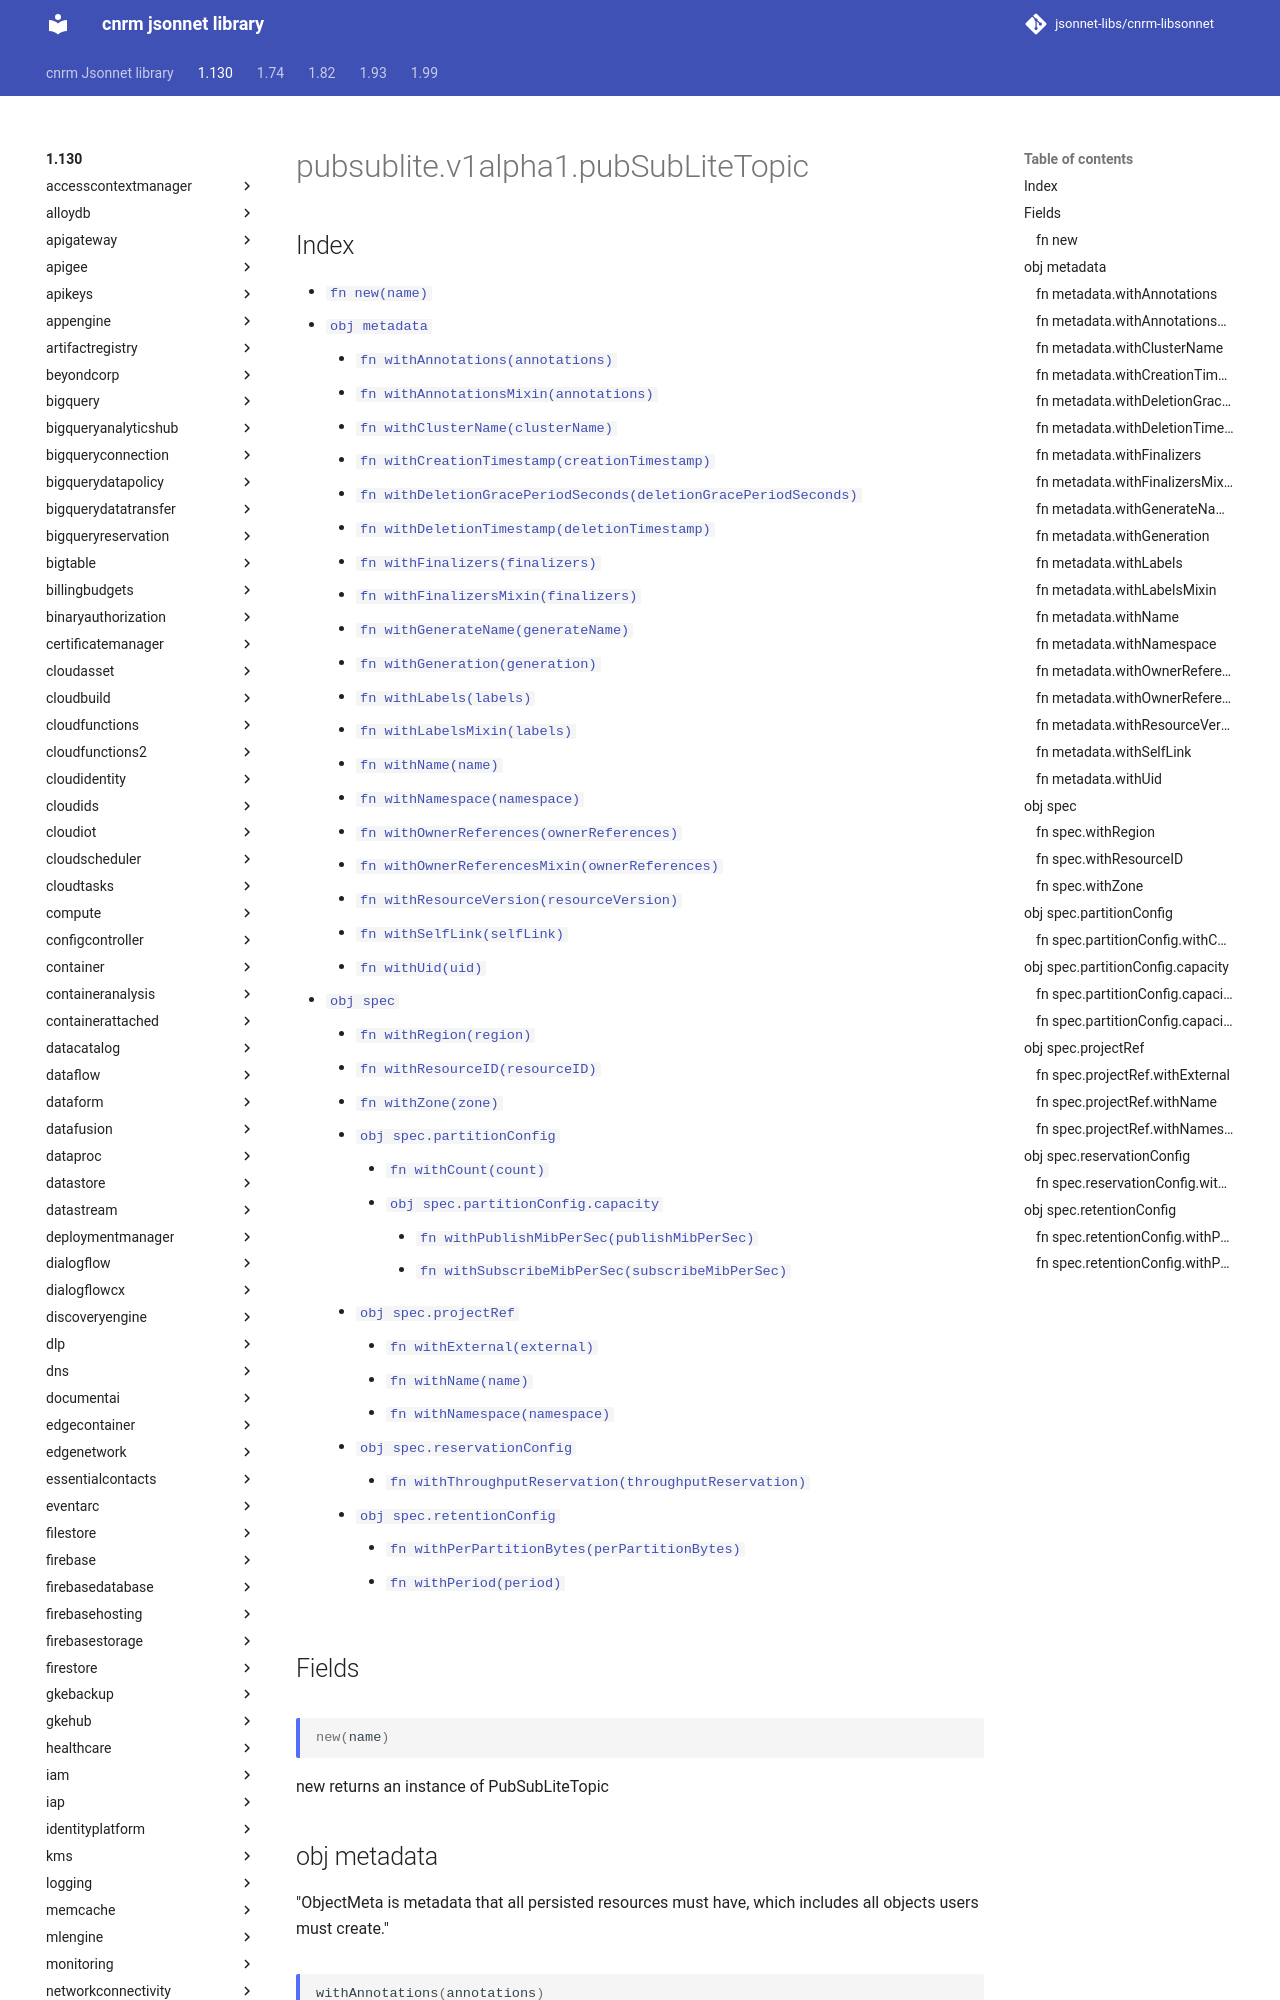

repository: jsonnet-libs/cnrm-libsonnet · page: 1.130/pubsublite/v1alpha1/pubSubLiteTopic/index.html · generator: mkdocs

---
permalink: /1.130/pubsublite/v1alpha1/pubSubLiteTopic/
---

# pubsublite.v1alpha1.pubSubLiteTopic



## Index

* [`fn new(name)`](#fn-new)
* [`obj metadata`](#obj-metadata)
  * [`fn withAnnotations(annotations)`](#fn-metadatawithannotations)
  * [`fn withAnnotationsMixin(annotations)`](#fn-metadatawithannotationsmixin)
  * [`fn withClusterName(clusterName)`](#fn-metadatawithclustername)
  * [`fn withCreationTimestamp(creationTimestamp)`](#fn-metadatawithcreationtimestamp)
  * [`fn withDeletionGracePeriodSeconds(deletionGracePeriodSeconds)`](#fn-metadatawithdeletiongraceperiodseconds)
  * [`fn withDeletionTimestamp(deletionTimestamp)`](#fn-metadatawithdeletiontimestamp)
  * [`fn withFinalizers(finalizers)`](#fn-metadatawithfinalizers)
  * [`fn withFinalizersMixin(finalizers)`](#fn-metadatawithfinalizersmixin)
  * [`fn withGenerateName(generateName)`](#fn-metadatawithgeneratename)
  * [`fn withGeneration(generation)`](#fn-metadatawithgeneration)
  * [`fn withLabels(labels)`](#fn-metadatawithlabels)
  * [`fn withLabelsMixin(labels)`](#fn-metadatawithlabelsmixin)
  * [`fn withName(name)`](#fn-metadatawithname)
  * [`fn withNamespace(namespace)`](#fn-metadatawithnamespace)
  * [`fn withOwnerReferences(ownerReferences)`](#fn-metadatawithownerreferences)
  * [`fn withOwnerReferencesMixin(ownerReferences)`](#fn-metadatawithownerreferencesmixin)
  * [`fn withResourceVersion(resourceVersion)`](#fn-metadatawithresourceversion)
  * [`fn withSelfLink(selfLink)`](#fn-metadatawithselflink)
  * [`fn withUid(uid)`](#fn-metadatawithuid)
* [`obj spec`](#obj-spec)
  * [`fn withRegion(region)`](#fn-specwithregion)
  * [`fn withResourceID(resourceID)`](#fn-specwithresourceid)
  * [`fn withZone(zone)`](#fn-specwithzone)
  * [`obj spec.partitionConfig`](#obj-specpartitionconfig)
    * [`fn withCount(count)`](#fn-specpartitionconfigwithcount)
    * [`obj spec.partitionConfig.capacity`](#obj-specpartitionconfigcapacity)
      * [`fn withPublishMibPerSec(publishMibPerSec)`](#fn-specpartitionconfigcapacitywithpublishmibpersec)
      * [`fn withSubscribeMibPerSec(subscribeMibPerSec)`](#fn-specpartitionconfigcapacitywithsubscribemibpersec)
  * [`obj spec.projectRef`](#obj-specprojectref)
    * [`fn withExternal(external)`](#fn-specprojectrefwithexternal)
    * [`fn withName(name)`](#fn-specprojectrefwithname)
    * [`fn withNamespace(namespace)`](#fn-specprojectrefwithnamespace)
  * [`obj spec.reservationConfig`](#obj-specreservationconfig)
    * [`fn withThroughputReservation(throughputReservation)`](#fn-specreservationconfigwiththroughputreservation)
  * [`obj spec.retentionConfig`](#obj-specretentionconfig)
    * [`fn withPerPartitionBytes(perPartitionBytes)`](#fn-specretentionconfigwithperpartitionbytes)
    * [`fn withPeriod(period)`](#fn-specretentionconfigwithperiod)

## Fields

### fn new

```ts
new(name)
```

new returns an instance of PubSubLiteTopic

## obj metadata

"ObjectMeta is metadata that all persisted resources must have, which includes all objects users must create."
